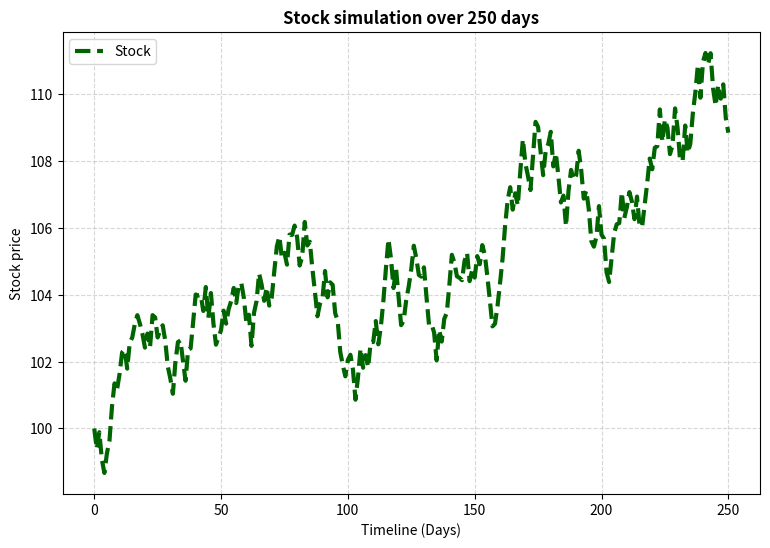

This chart was generated by the following Python code:
import random
import matplotlib.pyplot as plt

# 1. Starting Setup
stock_price = 100
drift = 0.0004
volatility = 0.01  # Lowered slightly so your stock doesn't swing too violently
stock_crash = 25  # The dollar amount to lose during the crash

history_stock = [stock_price]

# 2. Market Loop
for day in range(250):
    # FIXED: Check for the exact crash day
    if day == random.uniform(0, 100):
        stock_price = stock_price - stock_crash

    # FIXED: Added the missing random market shock
    market_shock = random.uniform(-1, 1)

    daily_change = drift + (volatility * market_shock)
    stock_price = stock_price * (1 + daily_change)

    # FIXED: Matched variable names precisely
    history_stock.append(stock_price)


# 3. Graph Layout
plt.figure(figsize=(9, 6))
plt.plot(
    history_stock,
    label="Stock",
    color="darkgreen",
    linewidth=3,
    linestyle="--",
)

plt.title(
    "Stock simulation over 250 days",
    fontsize=12,
    fontweight="bold",
)

plt.xlabel("Timeline (Days)", fontsize=10)
plt.ylabel("Stock price", fontsize=10)
plt.legend(loc="upper left")
plt.grid(True, linestyle="--", alpha=0.5)

# display graph
plt.show()
